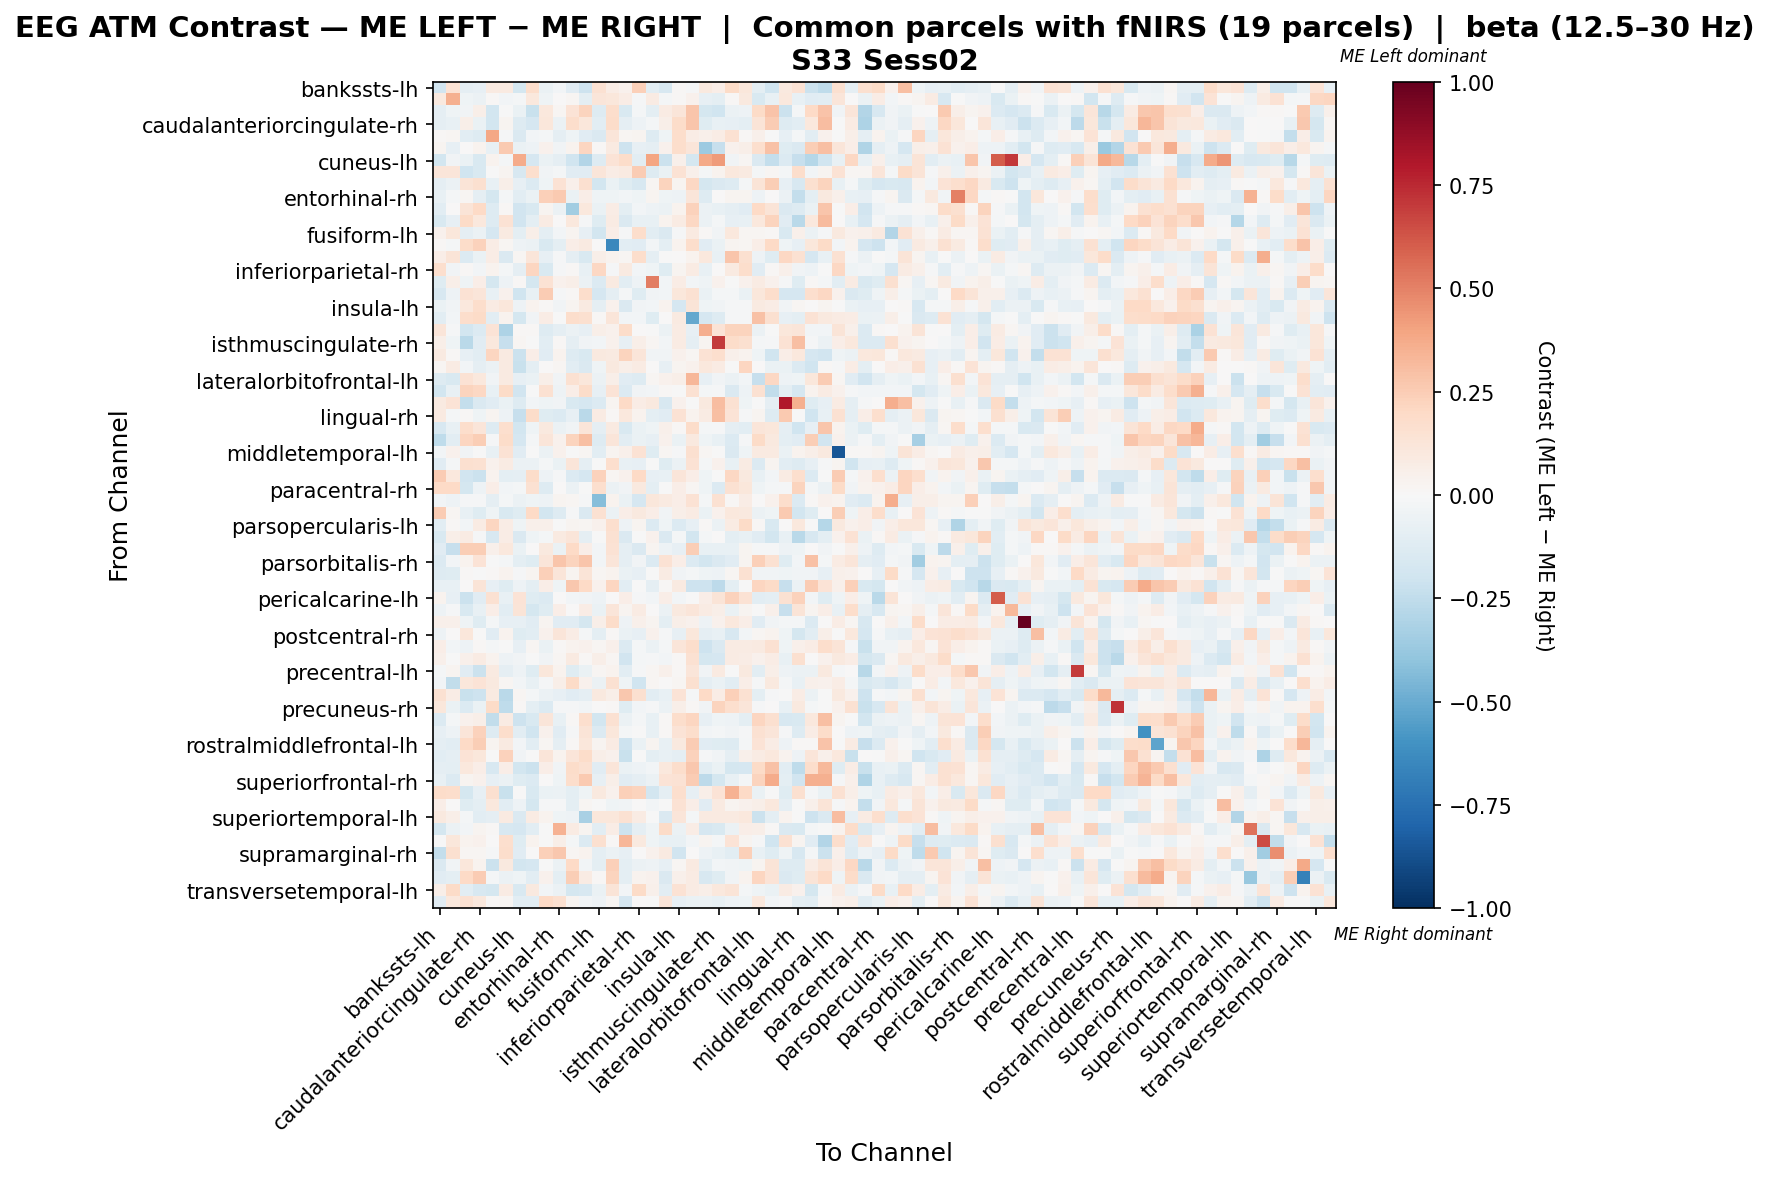

Source data for this figure (header and first rows):
, bankssts-lh, bankssts-rh, caudalanteriorcingulate-lh, caudalanteriorcingulate-rh, caudalmiddlefrontal-lh, caudalmiddlefrontal-rh, cuneus-lh, cuneus-rh, entorhinal-lh, entorhinal-rh, frontalpole-lh, frontalpole-rh, fusiform-lh, fusiform-rh, inferiorparietal-lh, inferiorparietal-rh, inferiortemporal-lh, inferiortemporal-rh, insula-lh, insula-rh, isthmuscingulate-lh, isthmuscingulate-rh, lateraloccipital-lh
bankssts-lh, -0.1913, 0.1476, -0.09281, -0.07891, 0.08885, 0.09278, -0.1766, 0.1744, -0.06664, -0.02442, -0.1098, -0.2046, 0.1549, 0.07242, 0.04492, 0.2387, -0.1031, -0.1637, 0.008186, -0.01092, 0.09774, 0.06523, 0.1927
bankssts-rh, 0.09692, 0.3576, -0.04227, -0.05641, 0.01346, -0.02738, -0.02064, 0.1025, -0.03993, 0.00325, 0.01588, -0.1011, 0.1221, 0.117, 0.0743, -0.0153, 0.08247, -0.0218, 0.01502, 0.04535, -0.08509, -0.0989, 0.01203
caudalanteriorcingulate-lh, -0.08848, -0.04335, -0.03205, 0.05889, -0.1803, -0.004508, -0.06585, -0.2242, 0.1028, 0.01617, 0.1333, 0.2206, -0.1312, 0.173, -0.1526, -0.01658, -0.09652, 0.08376, 0.1237, 0.2806, -0.1757, -0.1959, -0.05978
caudalanteriorcingulate-rh, -0.09025, -0.07212, 0.05475, -0.06889, -0.185, 0.02597, -0.1267, -0.1659, 0.1111, -0.05959, 0.1734, 0.1143, -0.1092, 0.185, -0.09336, -0.04999, -0.02272, 0.05755, 0.1816, 0.2737, -0.1188, -0.07798, -0.07985
caudalmiddlefrontal-lh, 0.01288, 0.01925, -0.1047, -0.1294, 0.3842, -0.01261, -0.1453, -0.02651, -0.01978, -0.08931, -0.04222, -0.1142, -0.148, 0.1214, 0.01866, 0.02719, -0.1294, -0.04649, 0.1732, 0.07207, 0.04912, 0.07719, 0.1539
caudalmiddlefrontal-rh, 0.02368, -0.08298, 0.003082, 0.03454, -0.07198, 0.2593, -0.06964, -0.05088, 0.04308, -0.03483, 0.03247, 0.2115, 0.01267, 0.08929, -0.2075, -0.0813, -0.09152, 0.03934, 0.1725, 0.1232, -0.3624, -0.2278, 0.04206
cuneus-lh, -0.1837, -0.0316, -0.06997, -0.1535, 0.03228, -0.02161, 0.372, -0.1688, -0.06545, -0.09028, -0.1964, -0.2957, -0.1287, 0.1397, 0.1803, -0.1083, 0.3964, -0.2144, 0.04979, -0.1761, 0.3806, 0.4288, -0.03324
cuneus-rh, 0.1246, 0.1194, -0.1976, -0.1514, -0.004693, 0.02822, -0.1636, 0.1678, -0.03526, -0.0207, -0.1105, -0.1154, 0.1225, 0.07343, 0.08891, 0.2504, -0.126, -0.06811, 0.1447, 0.04689, -0.01834, 0.0313, 0.1034
entorhinal-lh, -0.0884, -0.05725, 0.1251, 0.1623, -0.07126, 0.05869, -0.08235, -0.1363, -0.04045, 0.1462, 0.05315, 0.1568, -0.182, -0.0638, -0.1223, -0.1586, 0.01856, 0.2194, 0.02895, 0.2035, -0.1728, -0.1417, -0.1278
entorhinal-rh, -0.07505, -0.0159, 0.02194, -0.08611, -0.1759, -0.0184, -0.1077, -0.0703, 0.2383, 0.2599, -0.06613, 0.06827, -0.04004, -0.0463, -0.02594, -0.04288, 0.02503, -0.04682, -0.0487, 0.1236, -0.128, 0.0008362, 0.02967
frontalpole-lh, -0.1061, 0.00357, 0.1251, 0.1955, -0.1277, 0.014, -0.1902, -0.154, 0.02357, -0.06136, -0.3492, 0.105, -0.06475, 0.07496, -0.1001, -0.02486, -0.05253, -0.06137, 0.03539, 0.2323, -0.05805, -0.07807, -0.08608
frontalpole-rh, -0.1518, -0.07986, 0.1947, 0.1046, -0.1328, 0.1414, -0.1906, -0.09746, 0.08554, 0.003058, 0.1074, -0.0146, -0.1184, 0.08229, -0.141, -0.07587, -0.07606, 0.03731, 0.08184, 0.2073, -0.06042, -0.01914, -0.08057
fusiform-lh, 0.04533, 0.1103, -0.09242, -0.05689, -0.167, 0.09366, -0.101, 0.06039, -0.09822, -0.02623, 0.02848, -0.08398, -0.186, 0.0668, -0.01409, 0.1744, -0.1093, -0.1442, -0.01153, 0.08797, 0.008946, -0.03141, 0.1037
fusiform-rh, 0.009854, -0.0217, 0.1802, 0.2318, 0.07325, 0.02327, -0.0476, -0.06135, -0.1558, -0.09442, 0.06865, 0.08849, 0.001061, -0.6459, -0.1019, -0.1096, -0.03039, -0.09825, 0.0328, 0.173, -0.116, -0.06627, 0.02984
inferiorparietal-lh, 0.06645, 0.1316, -0.1397, -0.06478, 0.07233, -0.1416, 0.02277, 0.1192, -0.08218, -0.01062, -0.08923, -0.1532, 0.05607, 0.03887, 0.0197, 0.1754, -0.09314, -0.007254, 0.005301, 0.03377, 0.1031, -0.07305, 0.2751
inferiorparietal-rh, 0.1642, -0.03378, 0.01123, -0.02947, 0.03311, -0.01874, -0.08778, 0.2169, -0.1541, -0.01266, 0.01505, -0.07116, 0.2079, -0.009273, 0.09143, -0.02511, -0.04132, -0.1229, 0.03117, 0.08114, -0.07499, 0.002953, 0.08628
inferiortemporal-lh, -0.1238, 0.05653, -0.04309, 0.06457, -0.1776, -0.0543, 0.01051, -0.1721, 0.1457, 0.04498, 0.05955, -0.06051, -0.1371, 0.08714, -0.1056, -0.05389, 0.514, -0.02436, 0.0767, -0.02712, -0.04169, 0.04034, -0.0016
inferiortemporal-rh, -0.1601, -0.05223, 0.1424, 0.1202, -0.07548, 0.04673, -0.1968, -0.07753, 0.2505, -0.009549, 0.01301, 0.1768, -0.1669, -0.09009, -0.02028, -0.1241, -0.03321, -0.02771, 0.1115, 0.1534, -0.06418, -0.02177, -0.01865
insula-lh, -0.06875, -0.03673, 0.1049, 0.1719, 0.07947, 0.1102, -0.04809, 0.03704, 0.009457, -0.03282, 0.02396, 0.09306, -0.0917, 0.04665, -0.1415, -0.03569, -0.0236, 0.03345, -0.169, 0.1318, -0.0417, -0.03183, -0.007993
insula-rh, -0.1072, -0.02567, 0.1731, 0.1913, -0.1032, 0.03566, -0.1723, -0.03625, 0.07801, -0.006359, 0.1738, 0.1584, 0.008782, 0.1204, -0.02638, -0.03109, -0.1216, 0.007359, 0.08806, -0.5102, -0.1716, -0.1323, -0.01241
isthmuscingulate-lh, 0.1222, -0.01347, -0.1843, -0.1351, 0.1394, -0.312, 0.008986, 0.01542, -0.1263, -0.08818, -0.05956, -0.08302, 0.0608, 0.04249, 0.1811, 0.0009808, -0.002357, -0.05775, 0.08502, -0.07891, 0.3617, 0.1401, 0.2191
isthmuscingulate-rh, 0.05556, -0.03954, -0.2675, -0.1163, 0.1077, -0.2326, 0.02268, -0.006668, -0.1019, 0.01374, -0.0862, -0.03352, -0.02384, 0.04049, -0.0819, 0.0563, 0.01798, -0.02733, 0.08439, -0.09026, 0.03119, 0.6978, 0.1864
lateraloccipital-lh, 0.09249, 0.01479, -0.08269, -0.1034, 0.2122, 0.09314, -0.2179, 0.06746, -0.1111, 0.0328, -0.1266, -0.1499, 0.101, 0.09231, 0.2192, 0.1226, -0.03352, -0.03613, 0.04243, 0.02076, 0.1415, 0.1674, 0.05437
lateraloccipital-rh, 0.02074, 0.08072, -0.03125, -0.08951, -0.06037, 0.09139, -0.2227, -0.09827, 0.007142, 0.01758, -0.1034, -0.1453, -0.041, 0.1014, 0.05631, 0.0825, 0.0007203, -0.08005, 0.02862, 0.04003, 0.1018, 0.08549, -0.0006106
lateralorbitofrontal-lh, -0.125, -0.1554, 0.1436, 0.107, -0.03472, 0.09112, -0.08396, -0.06335, 0.05629, -0.03462, 0.1536, 0.1112, -0.05825, 0.05722, -0.1147, -0.1283, 0.01962, 0.0466, 0.058, 0.3291, -0.08075, -0.03846, -0.05494
lateralorbitofrontal-rh, -0.1834, -0.07096, 0.2228, 0.2047, -0.07219, 0.1892, -0.1914, -0.004062, 0.1498, -0.04897, 0.06605, 0.18, -0.08171, 0.1376, -0.1396, -0.03777, -0.02752, 0.01101, -0.002928, 0.1542, -0.01595, -0.01522, -0.1475
lingual-lh, 0.09151, 0.14, -0.24, -0.1458, -0.1129, -0.06336, -0.1309, -0.02795, -0.0447, -0.03414, -0.1507, -0.1646, -0.1388, 0.0256, 0.2006, 0.07334, 0.09583, -0.1586, 0.04237, -0.003553, 0.1005, 0.3072, 0.1485
lingual-rh, 0.08608, -0.02067, 0.01391, -0.04398, 0.0235, -0.05112, -0.234, 0.1804, -0.118, -0.1338, -0.07875, -0.2712, 0.07932, 0.01297, 0.109, 0.03327, -0.1005, -0.1113, 0.1479, 0.03346, 0.08458, 0.297, 0.1334
medialorbitofrontal-lh, -0.1578, -0.07542, 0.1785, 0.1176, -0.1254, 0.1654, -0.1836, -0.0396, 0.09641, -0.05882, -0.03243, 0.1203, -0.09332, 0.09161, -0.1487, -0.06402, -0.04278, 0.04881, 0.01475, 0.1868, -0.02276, -0.01472, -0.08651
medialorbitofrontal-rh, -0.2546, -0.1092, 0.212, 0.2452, -0.0144, 0.1832, -0.1682, -0.01627, 0.1186, 0.0428, 0.2251, 0.2991, -0.1293, 0.12, -0.104, -0.07012, -0.07847, 0.04563, -0.06504, 0.09409, -0.04649, -0.0712, -0.135
middletemporal-lh, -0.02662, 0.0457, -0.03853, -0.002995, -0.07297, 0.145, -0.1168, -0.005777, -0.05522, 0.04666, -0.0009656, 0.01869, -0.1029, 0.03101, 0.0477, 0.1416, -0.1235, 0.0191, -0.01168, 0.1575, 0.02297, -0.003154, -0.1454
middletemporal-rh, -0.1139, -0.01983, 0.1633, 0.1522, 0.0399, 0.08057, -0.06191, -0.05605, -0.02231, -0.0637, 0.1229, -0.09335, -0.005643, 0.1693, -0.0758, -0.08273, -0.001423, -0.1248, -0.05941, 0.1451, -0.01823, 0.04051, -0.07603
paracentral-lh, 0.2522, 0.1078, -0.1916, -0.2147, 0.03565, -0.09541, -0.08619, 0.1816, -0.0534, -0.01453, -0.136, -0.1697, 0.2279, 0.0199, 0.04096, 0.2022, -0.08502, -0.07137, 0.1216, 0.06619, -0.04395, -0.00773, 0.2071
paracentral-rh, 0.1987, 0.1983, -0.1795, -0.05029, 0.06548, -0.02366, -0.01608, 0.1522, -0.1309, 0.005275, -0.05961, -0.005404, 0.1658, -0.0591, -0.03817, 0.09419, -0.09688, -0.005235, 0.06803, 0.02276, -0.04468, -0.1333, 0.1554
parahippocampal-lh, -0.02708, -0.04868, -0.01217, -0.01274, -0.09213, -0.01574, -0.05749, -0.04371, -0.05443, 0.02848, 0.01884, -0.01109, -0.4227, 0.03904, -0.0649, -0.1682, 0.1142, 0.08964, 0.06773, 0.146, -0.01903, 0.1522, 0.008013
parahippocampal-rh, 0.256, 0.01861, -0.0742, -0.1242, -0.04579, -0.1496, -0.1182, 0.1955, -0.1805, -0.1307, -0.008129, -0.1443, 0.1495, -0.06012, 0.07017, 0.09701, 0.06803, -0.03375, 0.0594, 0.07989, -0.06528, 0.04117, 0.1066
parsopercularis-lh, -0.1062, 0.008359, -0.02362, 0.0796, 0.2162, 0.07482, -0.04609, 0.05428, 0.0527, -0.002678, 0.02907, 0.01933, 0.04144, 0.1691, -0.05442, 0.02592, -0.1335, -0.0437, -0.1362, -0.07864, 0.009233, -0.06056, 0.07973
parsopercularis-rh, -0.1486, 0.06006, 0.08085, -0.01011, -0.1585, 0.07296, -0.142, -0.0468, -0.01563, 0.08921, 0.1213, -0.09051, -0.00676, 0.1529, -0.142, -0.006656, 0.0404, -0.146, -0.01863, -0.1807, -0.01981, 0.0, -0.09907
parsorbitalis-lh, -0.1149, -0.2333, 0.2492, 0.2496, 0.04882, 0.1081, -0.06722, 0.001959, 0.0951, -0.06839, 0.1972, 0.06704, -0.02444, 0.1419, -0.09167, -0.1475, 0.02558, -0.05096, -0.07874, 0.2464, -0.07649, -0.07649, -0.07727
parsorbitalis-rh, -0.135, -0.02885, 0.03549, 0.1339, -0.00251, -0.02033, -0.09511, -0.1197, 0.1189, 0.2808, 0.2226, 0.275, -0.03009, 0.1174, -0.08898, -0.03162, -0.1351, 0.1459, 0.06488, -0.1343, -0.181, -0.1482, -0.1105
parstriangularis-lh, -0.1291, -0.1208, 0.01009, -0.007797, 0.01119, 0.03757, -0.01302, 0.02763, 0.2365, 0.1246, 0.02768, 0.1271, 0.01725, 0.0326, -0.06643, -0.08471, -0.007249, 0.08548, -0.03482, -0.02095, -0.03989, -0.05092, 0.01605
parstriangularis-rh, -0.07729, -0.07762, 0.0007402, 0.1276, -0.07881, -0.1201, -0.05152, -0.09394, 0.06926, -0.04342, 0.2689, 0.1973, 0.03916, 0.2128, -0.103, -0.000194, -0.08765, 0.0124, 0.08953, -0.2094, -0.209, -0.2605, -0.09446
pericalcarine-lh, 0.0316, -0.08201, -0.2135, -0.1102, 0.1499, -0.07574, 0.1386, -0.119, -0.1358, 0.003901, -0.02984, -0.03213, -0.04689, 0.00682, 0.06768, -0.008385, -0.0264, 0.0661, -0.03059, -0.0008624, 0.06786, 0.1326, 0.2313
pericalcarine-rh, -0.04915, -0.008029, -0.153, -0.07562, 0.06716, -0.107, 0.1289, -0.1759, -0.1182, 0.06955, 0.001101, 0.07262, -0.06306, 0.1245, 0.02408, 0.08549, 0.004409, -0.06128, 0.09768, 0.1184, 0.0834, 0.0606, -0.06907
postcentral-lh, 0.05178, 0.04903, -0.03934, -0.1217, -0.01731, -0.08294, -0.08048, -0.1131, 0.02816, -0.1123, -0.1112, -0.1728, 0.0566, 0.1804, -0.05464, 0.05355, 0.02453, -0.1003, 0.05559, 0.04494, -0.0478, 0.04071, 0.1084
postcentral-rh, -0.05246, 0.005715, 0.1145, -0.002326, -0.1138, 0.03336, -0.1233, -0.1059, 0.04263, 0.1194, 0.07795, -0.02233, -0.09694, 0.01488, -0.06716, -0.07955, 0.04474, -0.01159, -0.08475, 0.1145, -0.08833, -0.07482, -0.1572
posteriorcingulate-lh, 0.06592, -0.02441, -0.04808, 0.008988, -0.01581, -0.002636, -0.07861, 0.02041, -0.06428, 0.008015, 0.03553, 0.04193, 0.0226, 0.0495, -0.1377, -0.02218, -0.06063, -0.01904, 0.1174, 0.1784, -0.207, -0.1446, 0.07916
posteriorcingulate-rh, 0.04835, -0.007059, 0.04896, 0.07947, 0.03852, -0.04831, -0.03833, -0.003774, -0.03485, 0.02098, 0.09064, 0.009635, 0.05687, 0.01847, -0.1894, -0.01903, -0.009516, -0.0312, 0.01005, 0.1507, -0.1721, -0.1691, 0.08113
precentral-lh, -0.02142, 0.0293, -0.1098, -0.2151, 0.08905, -0.09019, -0.05088, -0.1174, 0.1118, 0.03708, -0.119, -0.06403, 0.02009, 0.03267, -0.103, -0.008189, 0.02134, 0.04854, 0.01109, 0.1218, -0.03549, 0.08647, -0.0004488
precentral-rh, -0.03041, -0.2462, 0.1159, 0.139, 0.09638, 0.0217, -0.03079, -0.07415, -0.01215, 0.06006, 0.1892, 0.04238, -0.05873, 0.1496, -0.04105, -0.202, 0.0195, 0.00284, 0.02105, 0.1565, -0.0864, -0.06512, -0.1055
precuneus-lh, 0.1541, 0.07643, -0.224, -0.2076, 0.09325, -0.2667, 0.01946, -0.02039, -0.05614, -0.07859, -0.1125, -0.08937, 0.09524, 0.0598, 0.2729, 0.1628, -0.1059, -0.07396, 0.1381, -0.01372, 0.2029, 0.0747, 0.2398
precuneus-rh, 0.1123, -0.06651, -0.1365, -0.06943, 0.1892, -0.2547, 0.01173, -0.09723, -0.1395, -0.0131, -0.01021, -0.02933, 0.001603, 0.01468, -0.122, -0.02391, -0.01378, -0.06076, 0.0589, 0.01233, -0.03623, 0.2235, 0.1673
rostralanteriorcingulate-lh, -0.136, -0.0164, 0.0423, 0.0552, -0.2451, 0.08265, -0.2096, -0.1494, 0.1201, -0.07066, 0.01515, 0.165, -0.1854, 0.1524, -0.0576, -0.02316, -0.07701, 0.008761, 0.1766, 0.2158, -0.08, -0.04115, -0.048
rostralanteriorcingulate-rh, -0.0799, -0.05117, 0.1193, 0.2297, -0.1274, 0.1765, -0.1075, -0.1993, 0.04112, -0.1113, -0.01459, 0.1305, -0.1368, 0.1152, -0.01653, -0.007804, -0.07756, 0.009157, 0.1388, 0.1739, -0.02755, -0.0207, -0.03582
rostralmiddlefrontal-lh, -0.09104, -0.1033, 0.2008, 0.2443, 0.02359, 0.09037, -0.0273, -0.1063, 0.01742, -0.09259, 0.009254, 0.1163, 0.02686, 0.0789, -0.2093, -0.07002, 0.0296, -0.07337, 0.1001, 0.2555, -0.1123, -0.1244, -0.1305
rostralmiddlefrontal-rh, -0.1076, -0.08791, 0.1372, 0.1114, -0.007651, 0.2316, -0.03282, -0.004977, 0.1224, 0.03422, 0.1226, 0.1832, 0.06195, 0.04054, -0.226, -0.006264, -0.1003, -0.07148, -0.09095, 0.231, -0.009654, -0.03735, -0.09199
superiorfrontal-lh, -0.08681, -0.09657, 0.1027, 0.06803, -0.1617, 0.06581, -0.1804, -0.216, 0.06909, -0.03223, 0.1831, 0.1561, -0.1115, 0.1204, -0.06639, -0.05245, -0.02517, 0.1027, 0.1751, 0.2675, -0.1021, -0.06842, -0.1736
superiorfrontal-rh, -0.07636, -0.1369, 0.02785, 0.04266, -0.07905, -0.06088, -0.1202, -0.1384, 0.00391, -0.04215, 0.174, 0.2622, -0.07858, 0.06032, -0.1121, -0.09174, -0.05719, 0.1357, 0.1423, 0.2559, -0.2583, -0.1727, -0.07311
superiorparietal-lh, 0.1825, 0.1725, -0.1793, -0.08047, 0.1631, -0.2195, -0.00447, -0.1533, -0.06591, -0.05896, -0.1011, -0.04632, 0.09542, 0.04287, 0.2375, 0.2244, -0.1855, -0.08633, 0.1659, -0.08156, 0.06148, 0.1345, 0.3451
superiorparietal-rh, 0.06583, 0.006082, -0.1234, -0.1007, 0.1071, -0.1059, -0.04727, -0.172, -0.01423, -0.0152, -0.09383, 0.01602, -0.006909, -0.03975, -0.03328, 0.0007936, -0.02424, -0.001621, 0.1444, 0.06688, -0.1106, 0.08729, 0.02719
... 8 more rows
